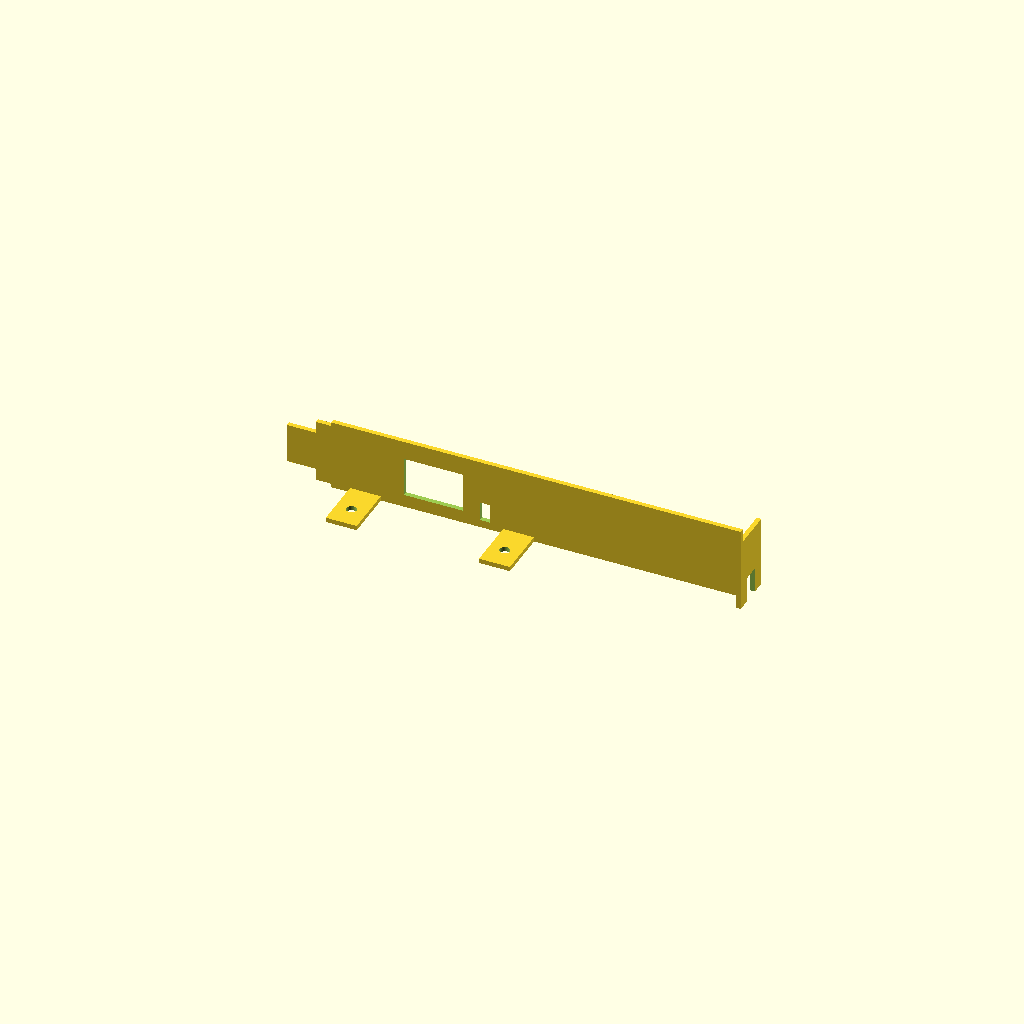
Cell 1 — every parameter at its default value.
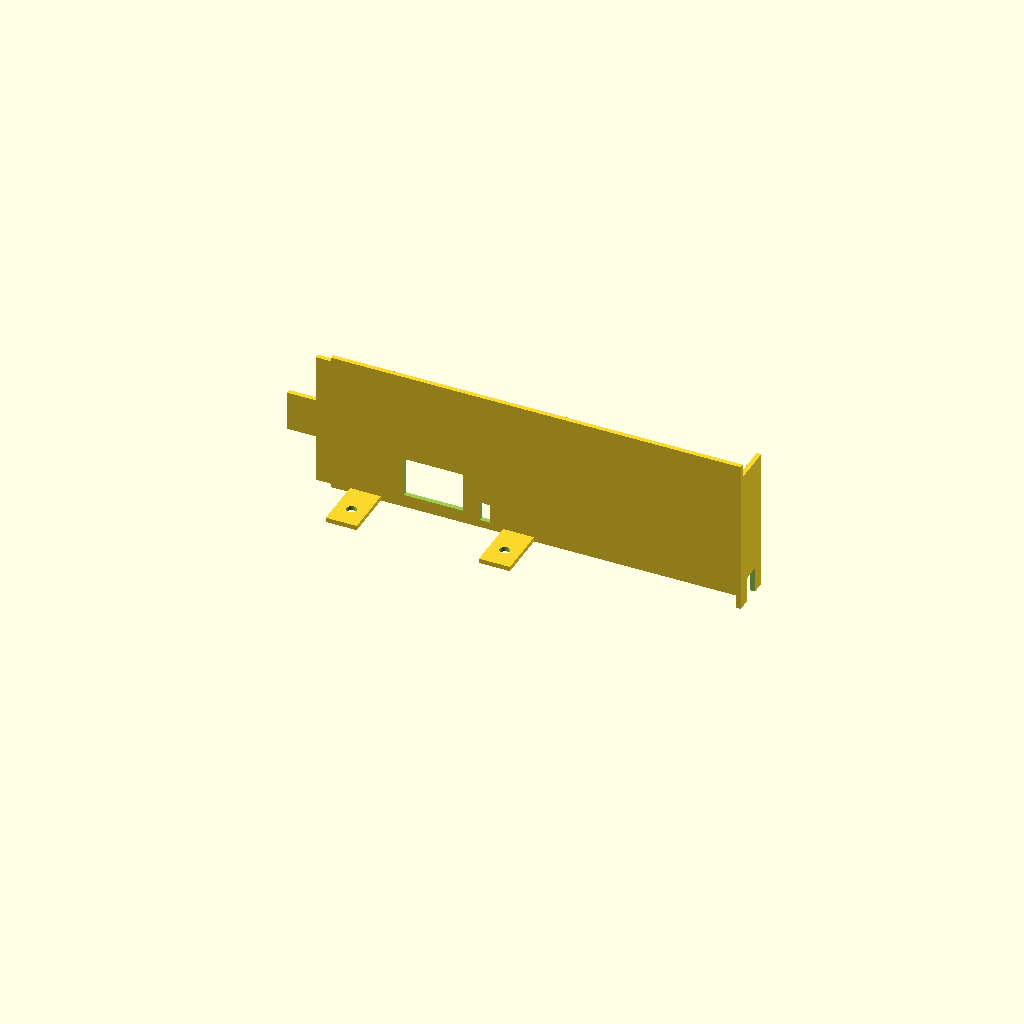
Cell 2: the same model with bracketHeight = 37.
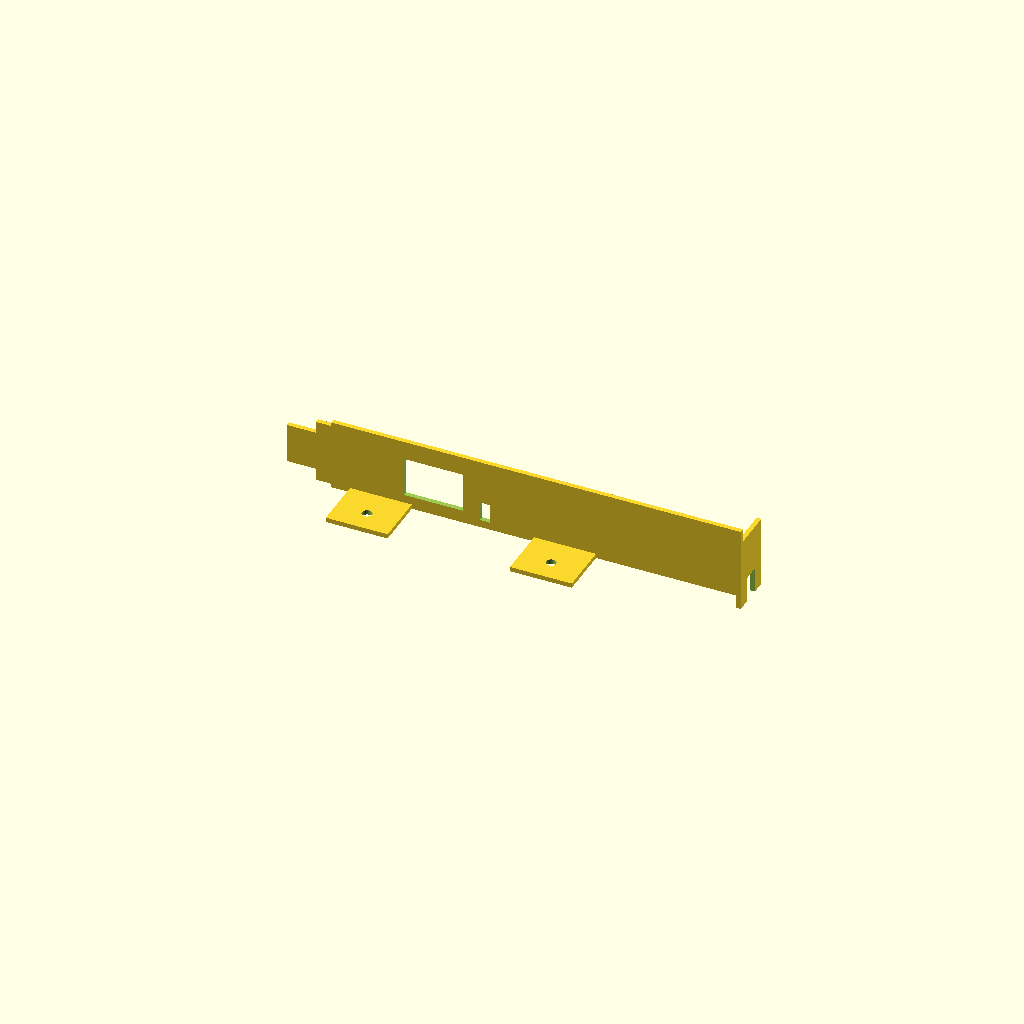
Cell 3 — mountWidth set to 16, the other parameters unchanged.
One fixed orthographic camera (rotation 55°, 0°, 25°; colour scheme Cornfield) for every cell.
The OpenSCAD source (inputs/thingiverse/thing-3164278/files/pci_bracket.scad):
/*
 * General
 */
materialThickness = 1.2;

/*
 * Bracket
 */
totalBracketWidth = 120.8-3.5;
bracketHeight = 18.5;

/*
 * PCB mount
 */
mountWidth = 8;
mountDepth = 13.4;

mountLeft = 4.8;
mountSpacing = 31.6;

mountingHoleDistance = 4.4;
mountingHoleRadius = 2.6/2;

/*
 * Bottom flap
 */
flapWidth = 7.5;
flapHeight = 10.3;
flapTransition = 4;

/*
 * Top flap
 */
topFlapDepth = 11.42;
topFlapHoleDepth = 4.3;
topFlapHoleHeight = 6.6;

topFlapOffset = -3.5;
drawBottomHole = true;

/*
 * SFP
 */
sfpLeft = 30.3;
sfpBottom = 3.35;

sfpWidth = 15.2;
sfpHeight = 10.3;

/*
 * LED
 */
ledLeft = 4.4;
ledBottom = 2;

ledWidth = 2.6;
ledHeight = 5;

$fn = 50;

/*
 * Calculated
 */
totalFlapWidth = flapWidth + flapTransition;
bracketWidth = totalBracketWidth - totalFlapWidth;

// Draw flap
translate([0, 0, bracketHeight/2-flapHeight/2]) cube([flapWidth, materialThickness, flapHeight]); // Flap
translate([flapWidth, 0, 1]) cube([flapTransition, materialThickness, bracketHeight-2]); // Transition

difference()
{
    group()
    {
        // Move main part before flap
        translate([totalFlapWidth, 0, 0])
        {
            cube([bracketWidth, materialThickness, bracketHeight]); // Main bracket
            
            // Move mounting flaps in front of bracket
            translate([mountLeft, -mountDepth, 0])
            {
                difference()
                {
                    cube([mountWidth, mountDepth, materialThickness]); // First mounting flap
                    translate([mountWidth/2, mountingHoleDistance+mountingHoleRadius, -1]) cylinder(r=mountingHoleRadius, h=materialThickness+2); // Mounting hole
                }
                
                // Move to second mounting flap
                translate([mountWidth+mountSpacing, 0, 0])
                {
                    difference()
                    {
                    cube([mountWidth, mountDepth, materialThickness]); // Second mounting flap
                    translate([mountWidth/2, mountingHoleDistance+mountingHoleRadius, -1]) cylinder(r=mountingHoleRadius, h=materialThickness+2); // Mounting hole
                    }
                }
            }
        }

        // Move to top mounting flap
        translate([totalBracketWidth-materialThickness, 0, topFlapOffset])
        {
            difference()
            {
                cube([materialThickness, topFlapDepth, bracketHeight]); // Top mounting flap
                
                if(drawBottomHole)
                    translate([-1, topFlapDepth/2-topFlapHoleDepth/2, -1]) cube([materialThickness+2, topFlapHoleDepth, topFlapHoleHeight+1]);
            }
        }
    }

    translate([sfpLeft, -1, sfpBottom]) cube([sfpWidth, materialThickness+2, sfpHeight]); // SFP slot
    translate([sfpLeft+sfpWidth+ledLeft, -1, ledBottom]) cube([ledWidth, materialThickness+2, ledHeight]); // LED slot
}
Customizer parameters (derived from the source; name, type, default, range or options):
materialThickness: number, default 1.2
bracketHeight: number, default 18.5
mountWidth: number, default 8
mountDepth: number, default 13.4
mountLeft: number, default 4.8
mountSpacing: number, default 31.6
mountingHoleDistance: number, default 4.4
flapWidth: number, default 7.5
flapHeight: number, default 10.3
flapTransition: number, default 4
topFlapDepth: number, default 11.42
topFlapHoleDepth: number, default 4.3
topFlapHoleHeight: number, default 6.6
topFlapOffset: number, default -3.5
drawBottomHole: bool, default true
sfpLeft: number, default 30.3
sfpBottom: number, default 3.35
sfpWidth: number, default 15.2
sfpHeight: number, default 10.3
ledLeft: number, default 4.4
ledBottom: number, default 2
ledWidth: number, default 2.6
ledHeight: number, default 5
